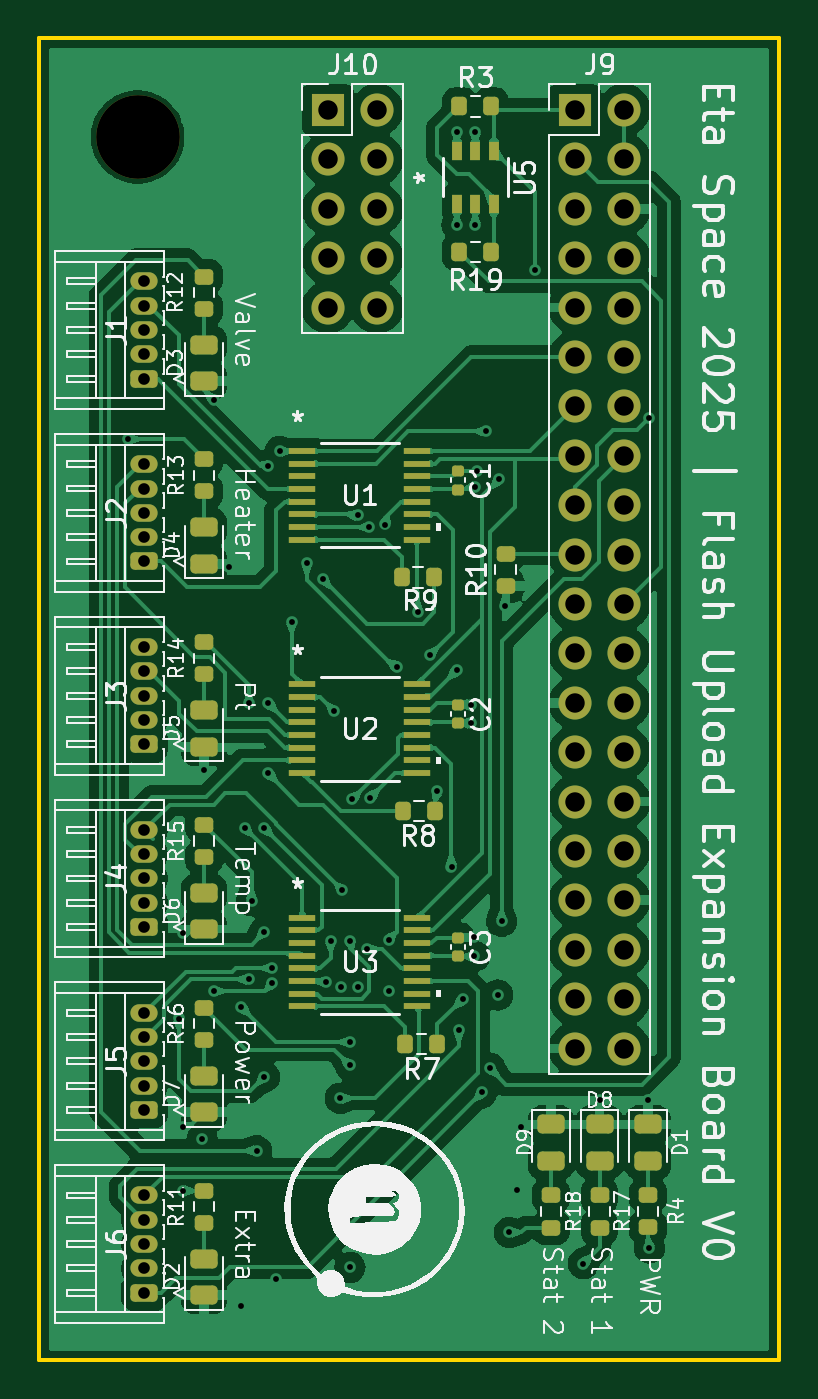
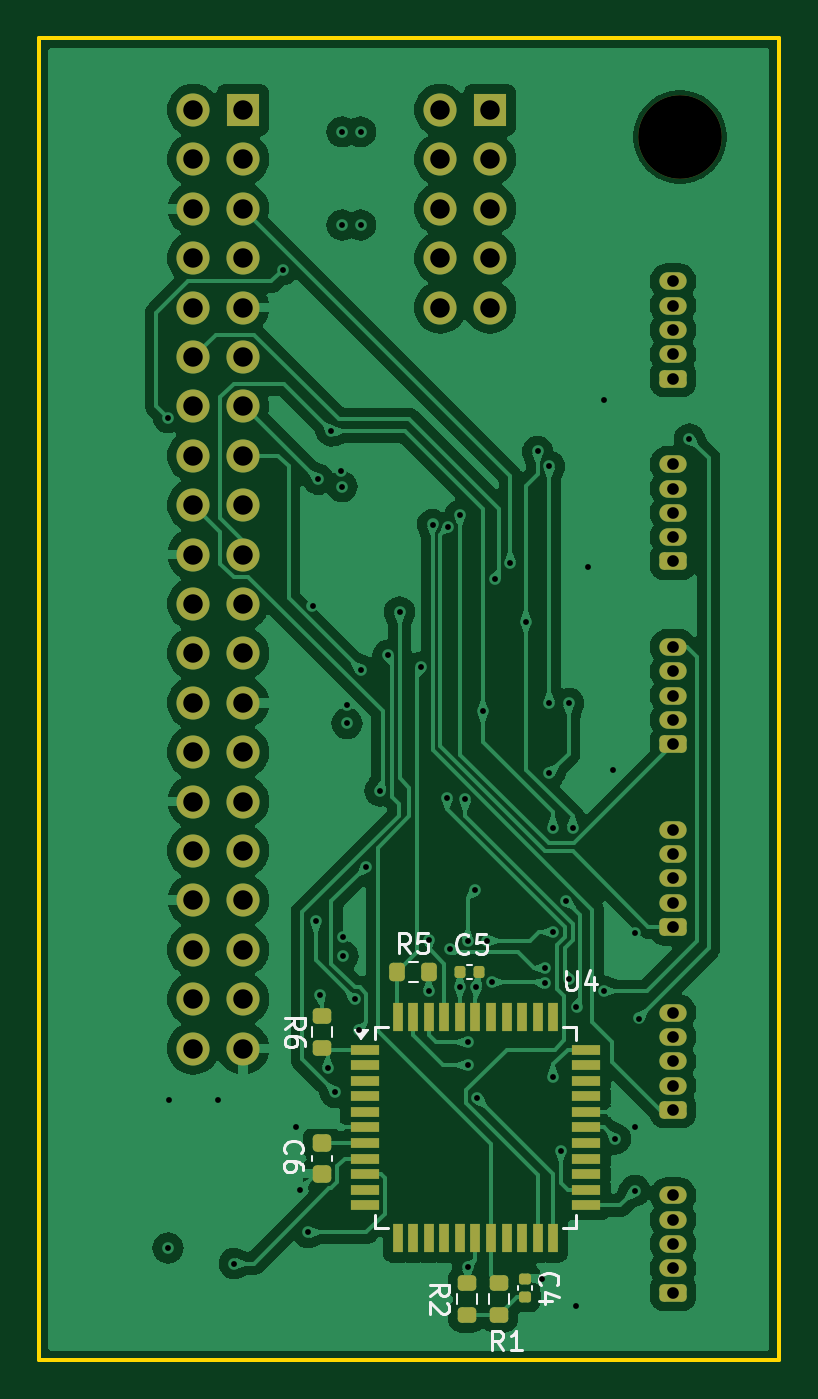
Circuit board: 13 layer files. Board 38.1 x 68.0 mm.
- bottom_copper: plex-loader-B_Cu.gbr (137320 bytes)
- bottom_mask: plex-loader-B_Mask.gbr (5738 bytes)
- paste: plex-loader-B_Paste.gbr (3317 bytes)
- bottom_silk: plex-loader-B_Silkscreen.gbr (11318 bytes)
- outline: plex-loader-Edge_Cuts.gbr (606 bytes)
- top_copper: plex-loader-F_Cu.gbr (166373 bytes)
- top_mask: plex-loader-F_Mask.gbr (7501 bytes)
- paste: plex-loader-F_Paste.gbr (5075 bytes)
- top_silk: plex-loader-F_Silkscreen.gbr (111355 bytes)
- inner_copper: plex-loader-In1_Cu.gbr (137539 bytes)
- inner_copper: plex-loader-In2_Cu.gbr (133763 bytes)
- drill: plex-loader-NPTH.drl (346 bytes)
- drill: plex-loader-PTH.drl (3024 bytes)

=== bottom_copper: plex-loader-B_Cu.gbr (137320 bytes, source omitted) ===
=== bottom_mask: plex-loader-B_Mask.gbr ===
%TF.GenerationSoftware,KiCad,Pcbnew,8.0.7*%
%TF.CreationDate,2025-01-23T07:49:24-08:00*%
%TF.ProjectId,plex-loader,706c6578-2d6c-46f6-9164-65722e6b6963,rev?*%
%TF.SameCoordinates,Original*%
%TF.FileFunction,Soldermask,Bot*%
%TF.FilePolarity,Negative*%
%FSLAX46Y46*%
G04 Gerber Fmt 4.6, Leading zero omitted, Abs format (unit mm)*
G04 Created by KiCad (PCBNEW 8.0.7) date 2025-01-23 07:49:24*
%MOMM*%
%LPD*%
G01*
G04 APERTURE LIST*
G04 Aperture macros list*
%AMRoundRect*
0 Rectangle with rounded corners*
0 $1 Rounding radius*
0 $2 $3 $4 $5 $6 $7 $8 $9 X,Y pos of 4 corners*
0 Add a 4 corners polygon primitive as box body*
4,1,4,$2,$3,$4,$5,$6,$7,$8,$9,$2,$3,0*
0 Add four circle primitives for the rounded corners*
1,1,$1+$1,$2,$3*
1,1,$1+$1,$4,$5*
1,1,$1+$1,$6,$7*
1,1,$1+$1,$8,$9*
0 Add four rect primitives between the rounded corners*
20,1,$1+$1,$2,$3,$4,$5,0*
20,1,$1+$1,$4,$5,$6,$7,0*
20,1,$1+$1,$6,$7,$8,$9,0*
20,1,$1+$1,$8,$9,$2,$3,0*%
G04 Aperture macros list end*
%ADD10RoundRect,0.225000X0.475000X-0.225000X0.475000X0.225000X-0.475000X0.225000X-0.475000X-0.225000X0*%
%ADD11O,1.400000X0.900000*%
%ADD12R,1.700000X1.700000*%
%ADD13O,1.700000X1.700000*%
%ADD14C,4.300000*%
%ADD15R,1.500000X0.550000*%
%ADD16R,0.550000X1.500000*%
%ADD17RoundRect,0.140000X-0.140000X-0.170000X0.140000X-0.170000X0.140000X0.170000X-0.140000X0.170000X0*%
%ADD18RoundRect,0.225000X-0.250000X0.225000X-0.250000X-0.225000X0.250000X-0.225000X0.250000X0.225000X0*%
%ADD19RoundRect,0.200000X0.200000X0.275000X-0.200000X0.275000X-0.200000X-0.275000X0.200000X-0.275000X0*%
%ADD20RoundRect,0.200000X0.275000X-0.200000X0.275000X0.200000X-0.275000X0.200000X-0.275000X-0.200000X0*%
%ADD21RoundRect,0.140000X-0.170000X0.140000X-0.170000X-0.140000X0.170000X-0.140000X0.170000X0.140000X0*%
%ADD22RoundRect,0.200000X-0.275000X0.200000X-0.275000X-0.200000X0.275000X-0.200000X0.275000X0.200000X0*%
G04 APERTURE END LIST*
D10*
%TO.C,J6*%
X55432500Y-114500000D03*
D11*
X55432500Y-113250000D03*
X55432500Y-112000000D03*
X55432500Y-110750000D03*
X55432500Y-109500000D03*
%TD*%
D12*
%TO.C,J10*%
X64859000Y-53683000D03*
D13*
X67399000Y-53683000D03*
X64859000Y-56223000D03*
X67399000Y-56223000D03*
X64859000Y-58763000D03*
X67399000Y-58763000D03*
X64859000Y-61303000D03*
X67399000Y-61303000D03*
X64859000Y-63843000D03*
X67399000Y-63843000D03*
%TD*%
D14*
%TO.C,REF\u002A\u002A*%
X55080000Y-55080000D03*
%TD*%
D10*
%TO.C,J3*%
X55432500Y-86300000D03*
D11*
X55432500Y-85050000D03*
X55432500Y-83800000D03*
X55432500Y-82550000D03*
X55432500Y-81300000D03*
%TD*%
D10*
%TO.C,J4*%
X55432500Y-95700000D03*
D11*
X55432500Y-94450000D03*
X55432500Y-93200000D03*
X55432500Y-91950000D03*
X55432500Y-90700000D03*
%TD*%
D12*
%TO.C,J9*%
X77559000Y-53683000D03*
D13*
X80099000Y-53683000D03*
X77559000Y-56223000D03*
X80099000Y-56223000D03*
X77559000Y-58763000D03*
X80099000Y-58763000D03*
X77559000Y-61303000D03*
X80099000Y-61303000D03*
X77559000Y-63843000D03*
X80099000Y-63843000D03*
X77559000Y-66383000D03*
X80099000Y-66383000D03*
X77559000Y-68923000D03*
X80099000Y-68923000D03*
X77559000Y-71463000D03*
X80099000Y-71463000D03*
X77559000Y-74003000D03*
X80099000Y-74003000D03*
X77559000Y-76543000D03*
X80099000Y-76543000D03*
X77559000Y-79083000D03*
X80099000Y-79083000D03*
X77559000Y-81623000D03*
X80099000Y-81623000D03*
X77559000Y-84163000D03*
X80099000Y-84163000D03*
X77559000Y-86703000D03*
X80099000Y-86703000D03*
X77559000Y-89243000D03*
X80099000Y-89243000D03*
X77559000Y-91783000D03*
X80099000Y-91783000D03*
X77559000Y-94323000D03*
X80099000Y-94323000D03*
X77559000Y-96863000D03*
X80099000Y-96863000D03*
X77559000Y-99403000D03*
X80099000Y-99403000D03*
X77559000Y-101943000D03*
X80099000Y-101943000D03*
%TD*%
D10*
%TO.C,J2*%
X55432500Y-76900000D03*
D11*
X55432500Y-75650000D03*
X55432500Y-74400000D03*
X55432500Y-73150000D03*
X55432500Y-71900000D03*
%TD*%
D10*
%TO.C,J5*%
X55432500Y-105100000D03*
D11*
X55432500Y-103850000D03*
X55432500Y-102600000D03*
X55432500Y-101350000D03*
X55432500Y-100100000D03*
%TD*%
D10*
%TO.C,J1*%
X55432500Y-67500000D03*
D11*
X55432500Y-66250000D03*
X55432500Y-65000000D03*
X55432500Y-63750000D03*
X55432500Y-62500000D03*
%TD*%
D15*
%TO.C,U4*%
X71300000Y-102000000D03*
X71300000Y-102800000D03*
X71300000Y-103600000D03*
X71300000Y-104400000D03*
X71300000Y-105200000D03*
X71300000Y-106000000D03*
X71300000Y-106800000D03*
X71300000Y-107600000D03*
X71300000Y-108400000D03*
X71300000Y-109200000D03*
X71300000Y-110000000D03*
D16*
X69600000Y-111700000D03*
X68800000Y-111700000D03*
X68000000Y-111700000D03*
X67200000Y-111700000D03*
X66400000Y-111700000D03*
X65600000Y-111700000D03*
X64800000Y-111700000D03*
X64000000Y-111700000D03*
X63200000Y-111700000D03*
X62400000Y-111700000D03*
X61600000Y-111700000D03*
D15*
X59900000Y-110000000D03*
X59900000Y-109200000D03*
X59900000Y-108400000D03*
X59900000Y-107600000D03*
X59900000Y-106800000D03*
X59900000Y-106000000D03*
X59900000Y-105200000D03*
X59900000Y-104400000D03*
X59900000Y-103600000D03*
X59900000Y-102800000D03*
X59900000Y-102000000D03*
D16*
X61600000Y-100300000D03*
X62400000Y-100300000D03*
X63200000Y-100300000D03*
X64000000Y-100300000D03*
X64800000Y-100300000D03*
X65600000Y-100300000D03*
X66400000Y-100300000D03*
X67200000Y-100300000D03*
X68000000Y-100300000D03*
X68800000Y-100300000D03*
X69600000Y-100300000D03*
%TD*%
D17*
%TO.C,C5*%
X65420000Y-98000000D03*
X66380000Y-98000000D03*
%TD*%
D18*
%TO.C,C6*%
X73500000Y-106825000D03*
X73500000Y-108375000D03*
%TD*%
D19*
%TO.C,R5*%
X69625000Y-98000000D03*
X67975000Y-98000000D03*
%TD*%
D20*
%TO.C,R2*%
X64400000Y-115650000D03*
X64400000Y-114000000D03*
%TD*%
%TO.C,R6*%
X73500000Y-101925000D03*
X73500000Y-100275000D03*
%TD*%
D21*
%TO.C,C4*%
X63035000Y-113775000D03*
X63035000Y-114735000D03*
%TD*%
D22*
%TO.C,R1*%
X66035000Y-114000000D03*
X66035000Y-115650000D03*
%TD*%
M02*

=== paste: plex-loader-B_Paste.gbr (3317 bytes, source withheld) ===
=== bottom_silk: plex-loader-B_Silkscreen.gbr (11318 bytes, source omitted) ===
=== outline: plex-loader-Edge_Cuts.gbr ===
%TF.GenerationSoftware,KiCad,Pcbnew,8.0.7*%
%TF.CreationDate,2025-01-23T07:49:24-08:00*%
%TF.ProjectId,plex-loader,706c6578-2d6c-46f6-9164-65722e6b6963,rev?*%
%TF.SameCoordinates,Original*%
%TF.FileFunction,Profile,NP*%
%FSLAX46Y46*%
G04 Gerber Fmt 4.6, Leading zero omitted, Abs format (unit mm)*
G04 Created by KiCad (PCBNEW 8.0.7) date 2025-01-23 07:49:24*
%MOMM*%
%LPD*%
G01*
G04 APERTURE LIST*
%TA.AperFunction,Profile*%
%ADD10C,0.200000*%
%TD*%
G04 APERTURE END LIST*
D10*
X50000000Y-50000000D02*
X88050400Y-50000000D01*
X88050400Y-117975400D01*
X50000000Y-117975400D01*
X50000000Y-50000000D01*
M02*

=== top_copper: plex-loader-F_Cu.gbr (166373 bytes, source omitted) ===
=== top_mask: plex-loader-F_Mask.gbr (7501 bytes, source omitted) ===
=== paste: plex-loader-F_Paste.gbr ===
%TF.GenerationSoftware,KiCad,Pcbnew,8.0.7*%
%TF.CreationDate,2025-01-23T07:49:24-08:00*%
%TF.ProjectId,plex-loader,706c6578-2d6c-46f6-9164-65722e6b6963,rev?*%
%TF.SameCoordinates,Original*%
%TF.FileFunction,Paste,Top*%
%TF.FilePolarity,Positive*%
%FSLAX46Y46*%
G04 Gerber Fmt 4.6, Leading zero omitted, Abs format (unit mm)*
G04 Created by KiCad (PCBNEW 8.0.7) date 2025-01-23 07:49:24*
%MOMM*%
%LPD*%
G01*
G04 APERTURE LIST*
G04 Aperture macros list*
%AMRoundRect*
0 Rectangle with rounded corners*
0 $1 Rounding radius*
0 $2 $3 $4 $5 $6 $7 $8 $9 X,Y pos of 4 corners*
0 Add a 4 corners polygon primitive as box body*
4,1,4,$2,$3,$4,$5,$6,$7,$8,$9,$2,$3,0*
0 Add four circle primitives for the rounded corners*
1,1,$1+$1,$2,$3*
1,1,$1+$1,$4,$5*
1,1,$1+$1,$6,$7*
1,1,$1+$1,$8,$9*
0 Add four rect primitives between the rounded corners*
20,1,$1+$1,$2,$3,$4,$5,0*
20,1,$1+$1,$4,$5,$6,$7,0*
20,1,$1+$1,$6,$7,$8,$9,0*
20,1,$1+$1,$8,$9,$2,$3,0*%
G04 Aperture macros list end*
%ADD10RoundRect,0.140000X-0.170000X0.140000X-0.170000X-0.140000X0.170000X-0.140000X0.170000X0.140000X0*%
%ADD11RoundRect,0.200000X0.275000X-0.200000X0.275000X0.200000X-0.275000X0.200000X-0.275000X-0.200000X0*%
%ADD12RoundRect,0.243750X0.456250X-0.243750X0.456250X0.243750X-0.456250X0.243750X-0.456250X-0.243750X0*%
%ADD13RoundRect,0.243750X-0.456250X0.243750X-0.456250X-0.243750X0.456250X-0.243750X0.456250X0.243750X0*%
%ADD14R,1.405599X0.350800*%
%ADD15R,0.508000X0.990600*%
%ADD16RoundRect,0.200000X-0.200000X-0.275000X0.200000X-0.275000X0.200000X0.275000X-0.200000X0.275000X0*%
%ADD17RoundRect,0.200000X-0.275000X0.200000X-0.275000X-0.200000X0.275000X-0.200000X0.275000X0.200000X0*%
%ADD18RoundRect,0.200000X0.200000X0.275000X-0.200000X0.275000X-0.200000X-0.275000X0.200000X-0.275000X0*%
G04 APERTURE END LIST*
D10*
%TO.C,C3*%
X71547199Y-96245001D03*
X71547199Y-97205001D03*
%TD*%
D11*
%TO.C,R13*%
X58500000Y-73298750D03*
X58500000Y-71648750D03*
%TD*%
%TO.C,R11*%
X58500000Y-110898750D03*
X58500000Y-109248750D03*
%TD*%
D12*
%TO.C,D3*%
X58500000Y-67623750D03*
X58500000Y-65748750D03*
%TD*%
%TO.C,D2*%
X58500000Y-114623750D03*
X58500000Y-112748750D03*
%TD*%
D13*
%TO.C,D8*%
X78831500Y-105850000D03*
X78831500Y-107725000D03*
%TD*%
D14*
%TO.C,U1*%
X63547199Y-71225001D03*
X63547199Y-71874999D03*
X63547199Y-72525001D03*
X63547199Y-73174999D03*
X63547199Y-73824998D03*
X63547199Y-74474999D03*
X63547199Y-75124998D03*
X63547199Y-75774999D03*
X69452801Y-75774999D03*
X69452801Y-75125001D03*
X69452801Y-74474999D03*
X69452801Y-73825001D03*
X69452801Y-73175002D03*
X69452801Y-72525001D03*
X69452801Y-71875002D03*
X69452801Y-71225001D03*
%TD*%
D12*
%TO.C,D7*%
X58500000Y-105223750D03*
X58500000Y-103348750D03*
%TD*%
D15*
%TO.C,U5*%
X71500000Y-58500000D03*
X72449960Y-58500000D03*
X73399920Y-58500000D03*
X73399920Y-55807600D03*
X72449960Y-55807600D03*
X71500000Y-55807600D03*
%TD*%
D16*
%TO.C,R8*%
X68722199Y-89725001D03*
X70372199Y-89725001D03*
%TD*%
D17*
%TO.C,R18*%
X76331500Y-109500000D03*
X76331500Y-111150000D03*
%TD*%
D16*
%TO.C,R9*%
X68675000Y-77725001D03*
X70325000Y-77725001D03*
%TD*%
D13*
%TO.C,D1*%
X81331500Y-105850000D03*
X81331500Y-107725000D03*
%TD*%
D12*
%TO.C,D6*%
X58500000Y-95823750D03*
X58500000Y-93948750D03*
%TD*%
D16*
%TO.C,R7*%
X68850000Y-101725001D03*
X70500000Y-101725001D03*
%TD*%
D11*
%TO.C,R16*%
X58500000Y-101498750D03*
X58500000Y-99848750D03*
%TD*%
D18*
%TO.C,R3*%
X73274960Y-53500000D03*
X71624960Y-53500000D03*
%TD*%
D13*
%TO.C,D9*%
X76331500Y-105850000D03*
X76331500Y-107725000D03*
%TD*%
D17*
%TO.C,R10*%
X74000000Y-76500000D03*
X74000000Y-78150000D03*
%TD*%
%TO.C,R4*%
X81331500Y-109482500D03*
X81331500Y-111132500D03*
%TD*%
D14*
%TO.C,U3*%
X63547199Y-95225001D03*
X63547199Y-95874999D03*
X63547199Y-96525001D03*
X63547199Y-97174999D03*
X63547199Y-97824998D03*
X63547199Y-98474999D03*
X63547199Y-99124998D03*
X63547199Y-99774999D03*
X69452801Y-99774999D03*
X69452801Y-99125001D03*
X69452801Y-98474999D03*
X69452801Y-97825001D03*
X69452801Y-97175002D03*
X69452801Y-96525001D03*
X69452801Y-95875002D03*
X69452801Y-95225001D03*
%TD*%
D12*
%TO.C,D4*%
X58500000Y-77023750D03*
X58500000Y-75148750D03*
%TD*%
%TO.C,D5*%
X58500000Y-86423750D03*
X58500000Y-84548750D03*
%TD*%
D11*
%TO.C,R12*%
X58500000Y-63898750D03*
X58500000Y-62248750D03*
%TD*%
D10*
%TO.C,C2*%
X71547199Y-84266301D03*
X71547199Y-85226301D03*
%TD*%
D18*
%TO.C,R19*%
X73274960Y-61000000D03*
X71624960Y-61000000D03*
%TD*%
D11*
%TO.C,R14*%
X58500000Y-82698750D03*
X58500000Y-81048750D03*
%TD*%
D14*
%TO.C,U2*%
X63547199Y-83225001D03*
X63547199Y-83874999D03*
X63547199Y-84525001D03*
X63547199Y-85174999D03*
X63547199Y-85824998D03*
X63547199Y-86474999D03*
X63547199Y-87124998D03*
X63547199Y-87774999D03*
X69452801Y-87774999D03*
X69452801Y-87125001D03*
X69452801Y-86474999D03*
X69452801Y-85825001D03*
X69452801Y-85175002D03*
X69452801Y-84525001D03*
X69452801Y-83875002D03*
X69452801Y-83225001D03*
%TD*%
D10*
%TO.C,C1*%
X71547199Y-72245001D03*
X71547199Y-73205001D03*
%TD*%
D11*
%TO.C,R15*%
X58500000Y-92098750D03*
X58500000Y-90448750D03*
%TD*%
D17*
%TO.C,R17*%
X78831500Y-109500000D03*
X78831500Y-111150000D03*
%TD*%
M02*

=== top_silk: plex-loader-F_Silkscreen.gbr (111355 bytes, source omitted) ===
=== inner_copper: plex-loader-In1_Cu.gbr (137539 bytes, source omitted) ===
=== inner_copper: plex-loader-In2_Cu.gbr (133763 bytes, source omitted) ===
=== drill: plex-loader-NPTH.drl ===
M48
; DRILL file {KiCad 8.0.7} date 2025-01-23T07:49:19-0800
; FORMAT={-:-/ absolute / inch / decimal}
; #@! TF.CreationDate,2025-01-23T07:49:19-08:00
; #@! TF.GenerationSoftware,Kicad,Pcbnew,8.0.7
; #@! TF.FileFunction,NonPlated,1,4,NPTH
FMAT,2
INCH
; #@! TA.AperFunction,NonPlated,NPTH,ComponentDrill
T1C0.1693
%
G90
G05
T1
X2.1685Y-2.1685
M30

=== drill: plex-loader-PTH.drl ===
M48
; DRILL file {KiCad 8.0.7} date 2025-01-23T07:49:19-0800
; FORMAT={-:-/ absolute / inch / decimal}
; #@! TF.CreationDate,2025-01-23T07:49:19-08:00
; #@! TF.GenerationSoftware,Kicad,Pcbnew,8.0.7
; #@! TF.FileFunction,Plated,1,4,PTH
FMAT,2
INCH
; #@! TA.AperFunction,Plated,PTH,ViaDrill
T1C0.0118
; #@! TA.AperFunction,Plated,PTH,ComponentDrill
T2C0.0236
; #@! TA.AperFunction,Plated,PTH,ComponentDrill
T3C0.0394
%
G90
G05
T1
X2.1496Y-2.7795
X2.252Y-3.9528
X2.2598Y-3.7795
X2.2598Y-4.1732
X2.2598Y-4.3011
X2.2992Y-4.1969
X2.3031Y-3.4488
X2.3228Y-2.7008
X2.3231Y-3.897
X2.3543Y-3.0394
X2.378Y-3.9291
X2.378Y-4.5354
X2.3858Y-3.5669
X2.3937Y-3.315
X2.3937Y-3.8734
X2.3993Y-3.7143
X2.4094Y-4.2205
X2.4252Y-3.5669
X2.4252Y-3.7775
X2.4252Y-4.0709
X2.4331Y-2.8346
X2.4331Y-3.315
X2.4331Y-3.4567
X2.4409Y-3.8504
X2.4409Y-3.8819
X2.4488Y-4.4803
X2.4567Y-2.8048
X2.4803Y-3.1496
X2.5118Y-3.0315
X2.5433Y-3.063
X2.5491Y-3.8789
X2.5591Y-3.7953
X2.5669Y-3.3307
X2.5787Y-4.1142
X2.5806Y-3.8888
X2.5827Y-3.6929
X2.5984Y-3.7953
X2.5984Y-4.0
X2.5984Y-4.0472
X2.5984Y-4.4567
X2.6033Y-3.5089
X2.6137Y-3.8883
X2.6141Y-2.9341
X2.6331Y-3.8123
X2.6378Y-2.9577
X2.6397Y-3.5058
X2.6693Y-2.9528
X2.6772Y-3.7929
X2.6772Y-3.8976
X2.6929Y-3.2411
X2.7362Y-3.1299
X2.7598Y-3.2177
X2.7756Y-3.4921
X2.804Y-3.6457
X2.815Y-2.1578
X2.815Y-2.3468
X2.815Y-3.248
X2.8189Y-3.9764
X2.8268Y-3.9134
X2.8425Y-3.3176
X2.8425Y-3.3554
X2.8504Y-3.7874
X2.8504Y-3.8268
X2.8523Y-2.8761
X2.8524Y-2.1578
X2.8524Y-2.3468
X2.8552Y-2.8448
X2.8661Y-4.1024
X2.874Y-2.7638
X2.8819Y-4.0532
X2.8976Y-3.9055
X2.9006Y-2.8612
X2.9055Y-3.7559
X2.9124Y-3.1172
X2.9213Y-4.3858
X2.937Y-4.2992
X2.9449Y-4.1732
X2.9724Y-2.437
X3.0709Y-4.4488
X3.1036Y-4.1181
X3.202Y-4.1181
X3.2047Y-2.7362
X3.2047Y-4.4173
T2
X2.1824Y-2.4606
X2.1824Y-2.5098
X2.1824Y-2.5591
X2.1824Y-2.6083
X2.1824Y-2.6575
X2.1824Y-2.8307
X2.1824Y-2.8799
X2.1824Y-2.9291
X2.1824Y-2.9783
X2.1824Y-3.0276
X2.1824Y-3.2008
X2.1824Y-3.25
X2.1824Y-3.2992
X2.1824Y-3.3484
X2.1824Y-3.3976
X2.1824Y-3.5709
X2.1824Y-3.6201
X2.1824Y-3.6693
X2.1824Y-3.7185
X2.1824Y-3.7677
X2.1824Y-3.9409
X2.1824Y-3.9902
X2.1824Y-4.0394
X2.1824Y-4.0886
X2.1824Y-4.1378
X2.1824Y-4.311
X2.1824Y-4.3602
X2.1824Y-4.4094
X2.1824Y-4.4587
X2.1824Y-4.5079
T3
X2.5535Y-2.1135
X2.5535Y-2.2135
X2.5535Y-2.3135
X2.5535Y-2.4135
X2.5535Y-2.5135
X2.6535Y-2.1135
X2.6535Y-2.2135
X2.6535Y-2.3135
X2.6535Y-2.4135
X2.6535Y-2.5135
X3.0535Y-2.1135
X3.0535Y-2.2135
X3.0535Y-2.3135
X3.0535Y-2.4135
X3.0535Y-2.5135
X3.0535Y-2.6135
X3.0535Y-2.7135
X3.0535Y-2.8135
X3.0535Y-2.9135
X3.0535Y-3.0135
X3.0535Y-3.1135
X3.0535Y-3.2135
X3.0535Y-3.3135
X3.0535Y-3.4135
X3.0535Y-3.5135
X3.0535Y-3.6135
X3.0535Y-3.7135
X3.0535Y-3.8135
X3.0535Y-3.9135
X3.0535Y-4.0135
X3.1535Y-2.1135
X3.1535Y-2.2135
X3.1535Y-2.3135
X3.1535Y-2.4135
X3.1535Y-2.5135
X3.1535Y-2.6135
X3.1535Y-2.7135
X3.1535Y-2.8135
X3.1535Y-2.9135
X3.1535Y-3.0135
X3.1535Y-3.1135
X3.1535Y-3.2135
X3.1535Y-3.3135
X3.1535Y-3.4135
X3.1535Y-3.5135
X3.1535Y-3.6135
X3.1535Y-3.7135
X3.1535Y-3.8135
X3.1535Y-3.9135
X3.1535Y-4.0135
M30

